12-way image classification set "disease-classifier" from GitHub (tamilkumaran-g/disease-classifier); label vocabulary: atelectasis, cardiomegaly, consolidation, edema, enlarged cardiomediastinum, fracture, lung lesion, lung opacity, no finding, pleural effusion, pneumonia, pneumothorax.

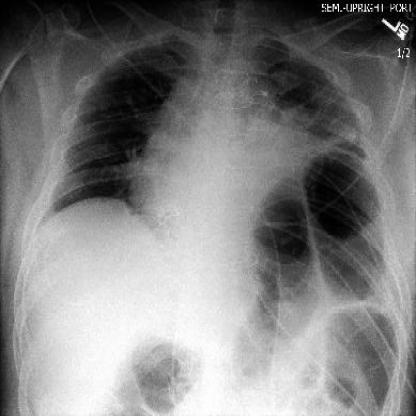
Label: pneumothorax

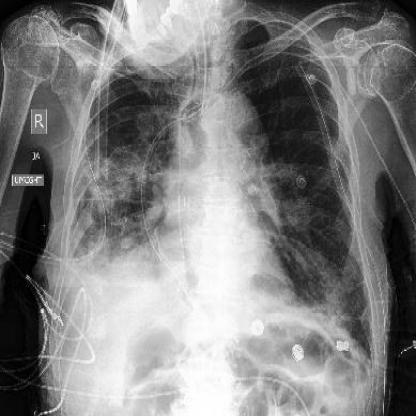
Label: atelectasis

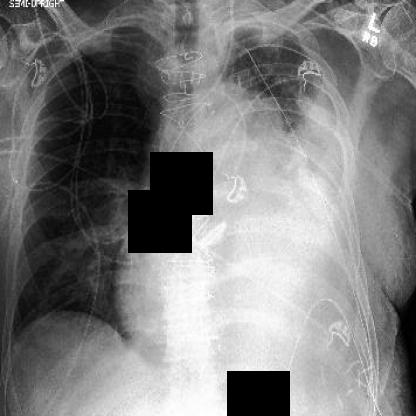
Label: enlarged cardiomediastinum

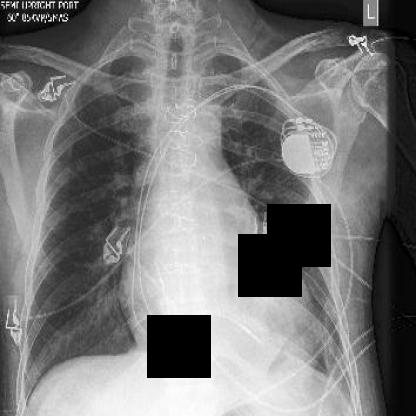
Label: cardiomegaly

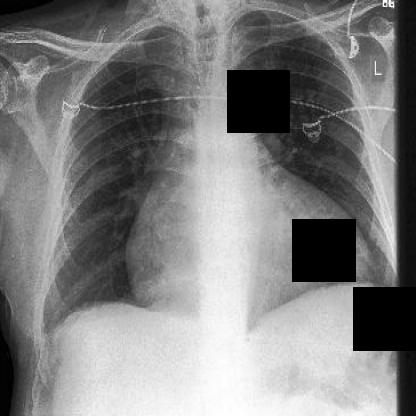
Label: fracture

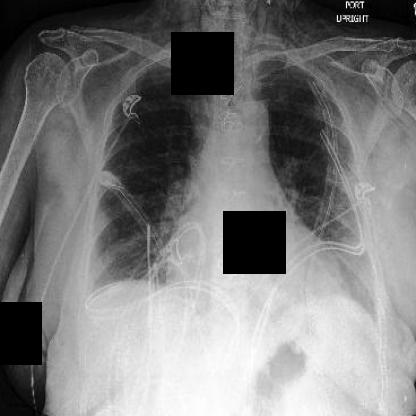
Label: lung opacity
